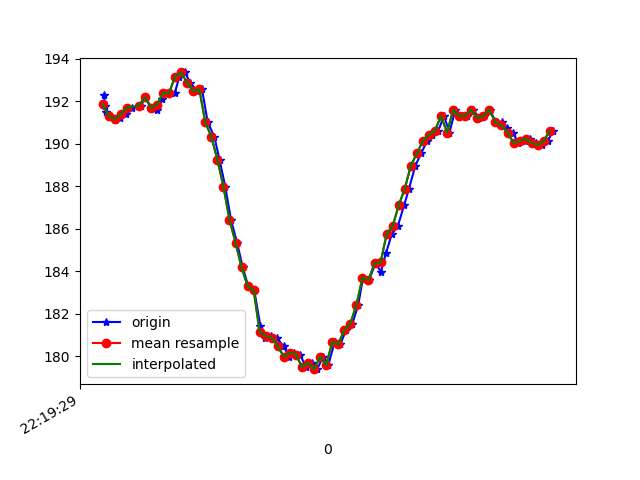

Values plotted in this chart, from the file beside it:
1617747569884, 443206553612787, 192.28516, -255.76172, -73.14453
1617747569889, 443206574580923, 191.8, -255.7, -74.02
1617747569891, 443206591550767, 191.5, -255.9, -73.54
1617747569905, 443206610901274, 191.3, -255.9, -73.83
1617747569920, 443206629916046, 191.1, -256.1, -73.83
1617747569939, 443206648961340, 191.2, -256.7, -73.14
1617747569958, 443206668281986, 191.4, -256.6, -74.02
1617747569977, 443206687418844, 191.7, -256.9, -73.14
1617747570008, 443206709882523, 191.8, -256.6, -73.54
1617747570020, 443206725906208, 192.2, -256.4, -73.83
1617747570043, 443206744982023, 191.7, -256.2, -73.24
1617747570060, 443206764057838, 191.6, -255.8, -72.56
1617747570078, 443206783133653, 192.1, -254.9, -72.75
1617747570096, 443206802392595, 192.4, -253.7, -72.17
1617747570119, 443206821529453, 192.4, -251.9, -72.27
1617747570134, 443206840696832, 193.2, -248.6, -70.02
1617747570152, 443206859894732, 193.4, -244.8, -68.46
1617747570171, 443206879031589, 192.9, -242.7, -68.07
1617747570193, 443206898107404, 192.5, -240.8, -66.31
1617747570209, 443206917396868, 192.6, -238.6, -64.06
1617747570228, 443206936289555, 191, -234.1, -61.04
1617747570250, 443206955273806, 190.3, -229.3, -56.84
1617747570267, 443206974624313, 189.3, -225.0, -51.27
1617747570286, 443206993730649, 188, -222.2, -45.7
1617747570305, 443207012623336, 186.4, -219.7, -39.36
1617747570325, 443207031821237, 185.4, -218.9, -34.96
1617747570344, 443207051019137, 184.2, -218.7, -32.13
1617747570362, 443207070125473, 183.3, -219, -30.47
1617747570382, 443207089201288, 183.1, -218.4, -29
1617747570402, 443207108460231, 181.4, -218.7, -24.8
1617747570419, 443207127505524, 180.9, -218.3, -22.66
1617747570439, 443207146581339, 181, -218.9, -21.39
1617747570457, 443207165657154, 180.9, -219, -22.36
1617747570479, 443207184732969, 180.5, -219.5, -22.75
1617747570497, 443207203717220, 180, -219.2, -24.22
1617747570514, 443207223006684, 180.2, -219.3, -24.41
1617747570533, 443207241960414, 180.1, -219.5, -25.49
1617747570554, 443207261036229, 179.5, -219.7, -26.56
1617747570573, 443207280203607, 179.7, -219.5, -28.71
1617747570590, 443207299248901, 179.4, -219.5, -30.66
1617747570610, 443207318538365, 180, -220.5, -32.81
1617747570627, 443207337522616, 179.6, -221.2, -35.16
1617747570648, 443207356598431, 180.7, -221.4, -38.09
1617747570667, 443207375796331, 180.6, -222.7, -40.92
1617747570686, 443207394841625, 181.2, -222.9, -42.97
1617747570707, 443207413886918, 181.5, -223.6, -45.02
1617747570726, 443207432993255, 182.4, -224.9, -47.07
1617747570742, 443207452008027, 183.7, -226.7, -50.49
1617747570762, 443207470961757, 183.6, -229.5, -54.39
1617747570783, 443207490007050, 184.4, -232.2, -58.2
1617747570801, 443207508991301, 184, -235.6, -62.4
1617747570818, 443207528006074, 184.9, -240.1, -64.84
1617747570837, 443207547081889, 185.7, -245.4, -68.46
1617747570857, 443207566035618, 186.1, -251.2, -71.09
1617747570878, 443207585264040, 187.1, -255.9, -72.46
1617747570894, 443207604217769, 187.9, -258.7, -72.85
1617747570915, 443207623263063, 189, -260.7, -73.14
1617747570934, 443207642308357, 189.6, -260.4, -73.34
1617747570954, 443207661536778, 190.1, -260.5, -74.51
1617747570970, 443207680521029, 190.4, -259.8, -73.93
1617747570991, 443207699474759, 190.6, -260, -73.93
... 20 more rows
